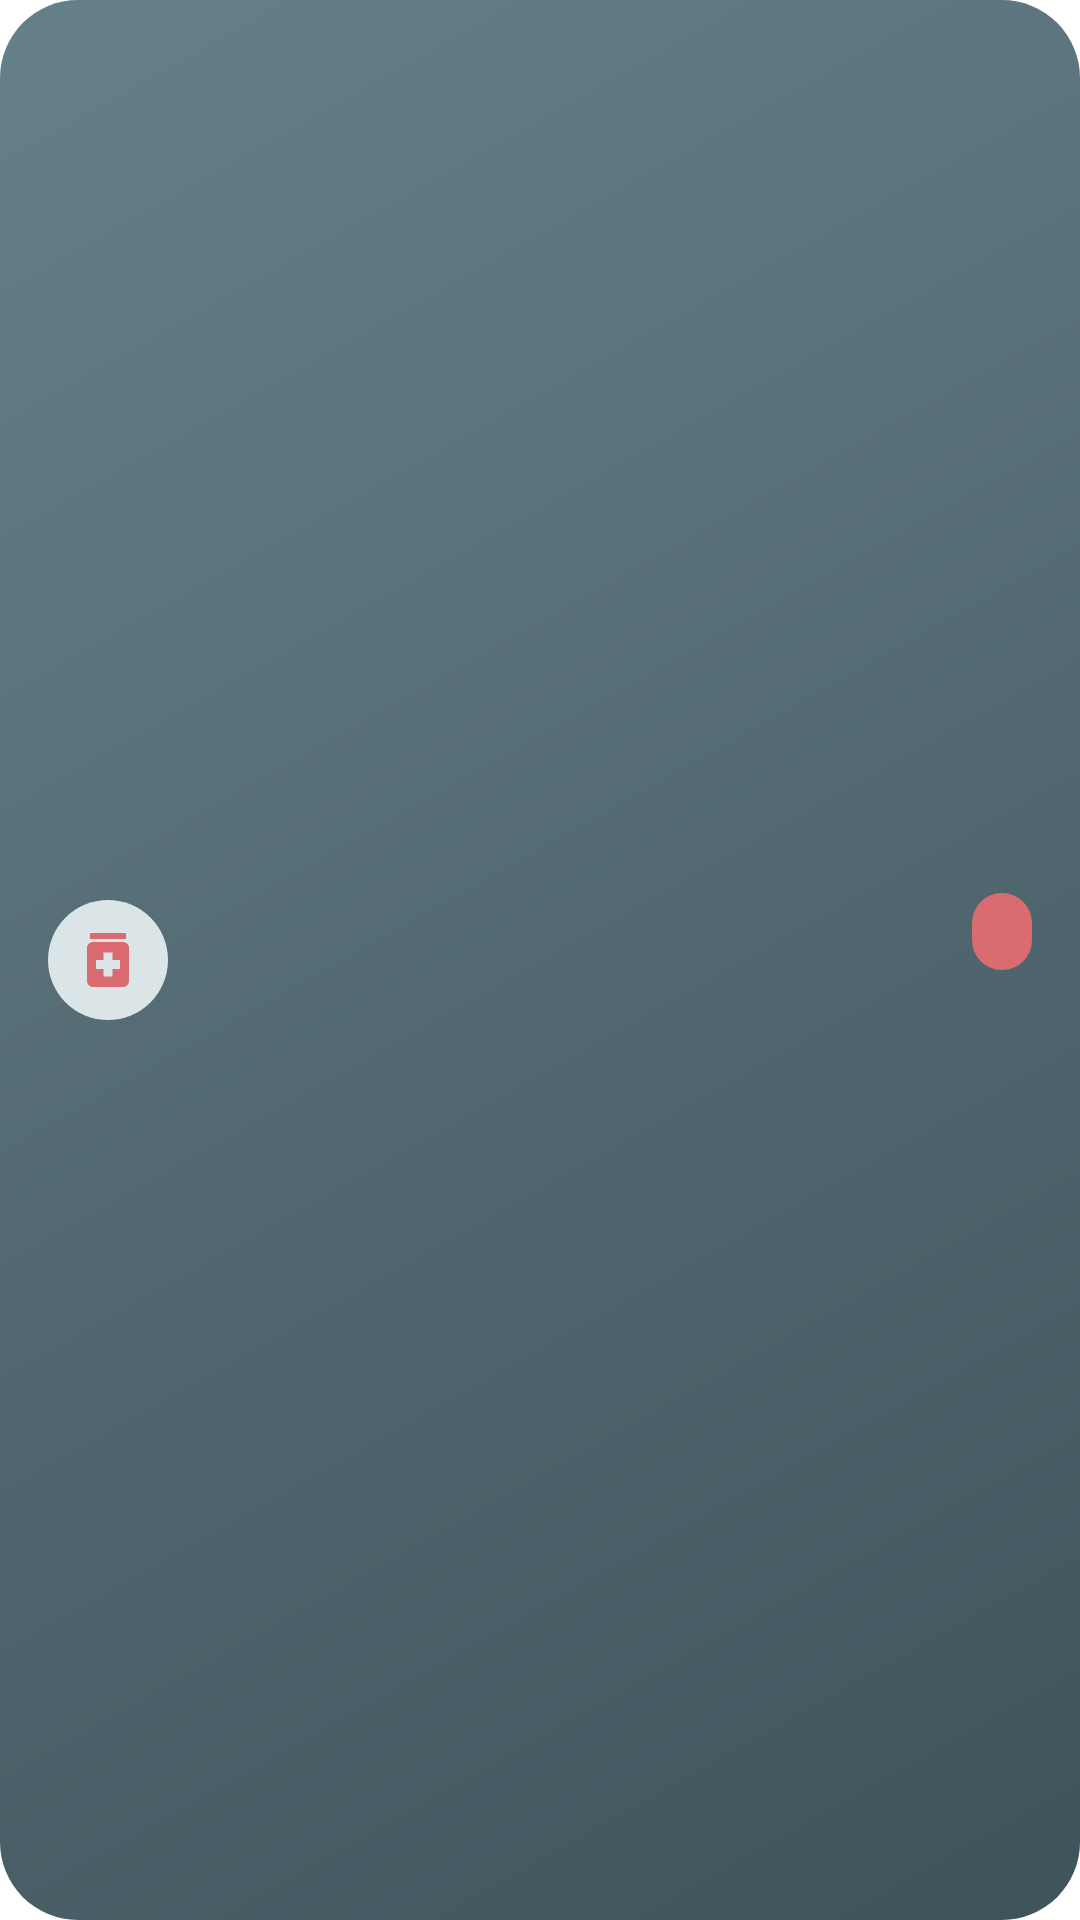

Reconstruct the res/layout file that produces this screen, plus the resources it refers to.
<!-- AndroidManifest.xml: fallback theme Theme.MaterialComponents.DayNight.NoActionBar -->
<!-- res/layout/next_dose_widget_wide.xml -->
<?xml version="1.0" encoding="utf-8"?>
<LinearLayout xmlns:android="http://schemas.android.com/apk/res/android"
    android:id="@+id/widget_root"
    android:layout_width="match_parent"
    android:layout_height="match_parent"
    android:background="@drawable/widget_background"
    android:gravity="center_vertical"
    android:orientation="horizontal"
    android:paddingHorizontal="16dp"
    android:paddingVertical="10dp">

    <ImageView
        android:layout_width="40dp"
        android:layout_height="40dp"
        android:background="@drawable/widget_icon_circle"
        android:contentDescription="@null"
        android:padding="8dp"
        android:src="@drawable/ic_widget_medication" />

    <LinearLayout
        android:layout_width="0dp"
        android:layout_height="wrap_content"
        android:layout_marginHorizontal="12dp"
        android:layout_weight="1"
        android:orientation="vertical">

        <TextView
            android:id="@+id/widget_header"
            android:layout_width="match_parent"
            android:layout_height="wrap_content"
            android:ellipsize="end"
            android:maxLines="1"
            android:textColor="#FFC0C9CC"
            android:textSize="11sp" />

        <TextView
            android:id="@+id/widget_title"
            android:layout_width="match_parent"
            android:layout_height="wrap_content"
            android:ellipsize="end"
            android:fontFamily="serif"
            android:maxLines="1"
            android:textColor="#FFE3EDEF"
            android:textSize="16sp"
            android:textStyle="bold" />

        <TextView
            android:id="@+id/widget_lines"
            android:layout_width="match_parent"
            android:layout_height="wrap_content"
            android:ellipsize="end"
            android:maxLines="2"
            android:textColor="#FFC0C9CC"
            android:textSize="12sp" />
    </LinearLayout>

    <LinearLayout
        android:layout_width="wrap_content"
        android:layout_height="wrap_content"
        android:gravity="center_horizontal"
        android:layout_gravity="center_vertical"
        android:orientation="vertical">

        <TextView
            android:id="@+id/widget_time"
            android:layout_width="wrap_content"
            android:layout_height="wrap_content"
            android:layout_gravity="center_horizontal"
            android:background="@drawable/widget_time_chip"
            android:fontFamily="sans-serif-medium"
            android:gravity="center"
            android:maxLines="1"
            android:paddingHorizontal="10dp"
            android:paddingVertical="4dp"
            android:textColor="#FFFFFFFF"
            android:textSize="13sp" />

        <TextView
            android:id="@+id/widget_day"
            android:layout_width="wrap_content"
            android:layout_height="wrap_content"
            android:layout_gravity="center_horizontal"
            android:layout_marginTop="4dp"
            android:gravity="center"
            android:maxLines="1"
            android:textColor="#FFC0C9CC"
            android:textSize="11sp" />
    </LinearLayout>

    <TextView
        android:id="@+id/widget_summary"
        android:layout_width="0dp"
        android:layout_height="0dp"
        android:visibility="gone" />
</LinearLayout>
<!-- resources referenced by this layout -->
<resources>
  <!-- drawable ic_widget_medication (drawable) -->
  <?xml version="1.0" encoding="utf-8"?>
  <vector xmlns:android="http://schemas.android.com/apk/res/android"
      android:width="24dp"
      android:height="24dp"
      android:viewportWidth="24"
      android:viewportHeight="24">
      <path
          android:fillColor="#FFDA6B71"
          android:pathData="M6,3h12v2H6zM17,6H7c-1.1,0 -2,0.9 -2,2v11c0,1.1 0.9,2 2,2h10c1.1,0 2,-0.9 2,-2V8c0,-1.1 -0.9,-2 -2,-2zM16,15h-2.5v2.5h-3V15H8v-3h2.5V9.5h3V12H16v3z" />
  </vector>
  <!-- drawable widget_background (drawable) -->
  <?xml version="1.0" encoding="utf-8"?>
  <shape xmlns:android="http://schemas.android.com/apk/res/android" android:shape="rectangle">
      <gradient
          android:angle="315"
          android:endColor="#FF3F535A"
          android:startColor="#FF66808A"
          android:type="linear" />
      <corners android:radius="26dp" />
  </shape>
  <!-- drawable widget_icon_circle (drawable) -->
  <?xml version="1.0" encoding="utf-8"?>
  <shape xmlns:android="http://schemas.android.com/apk/res/android" android:shape="oval">
      <solid android:color="#FFDBE5E7" />
  </shape>
  <!-- drawable widget_time_chip (drawable) -->
  <?xml version="1.0" encoding="utf-8"?>
  <shape xmlns:android="http://schemas.android.com/apk/res/android" android:shape="rectangle">
      <solid android:color="#FFDA6B71" />
      <corners android:radius="999dp" />
  </shape>
</resources>
